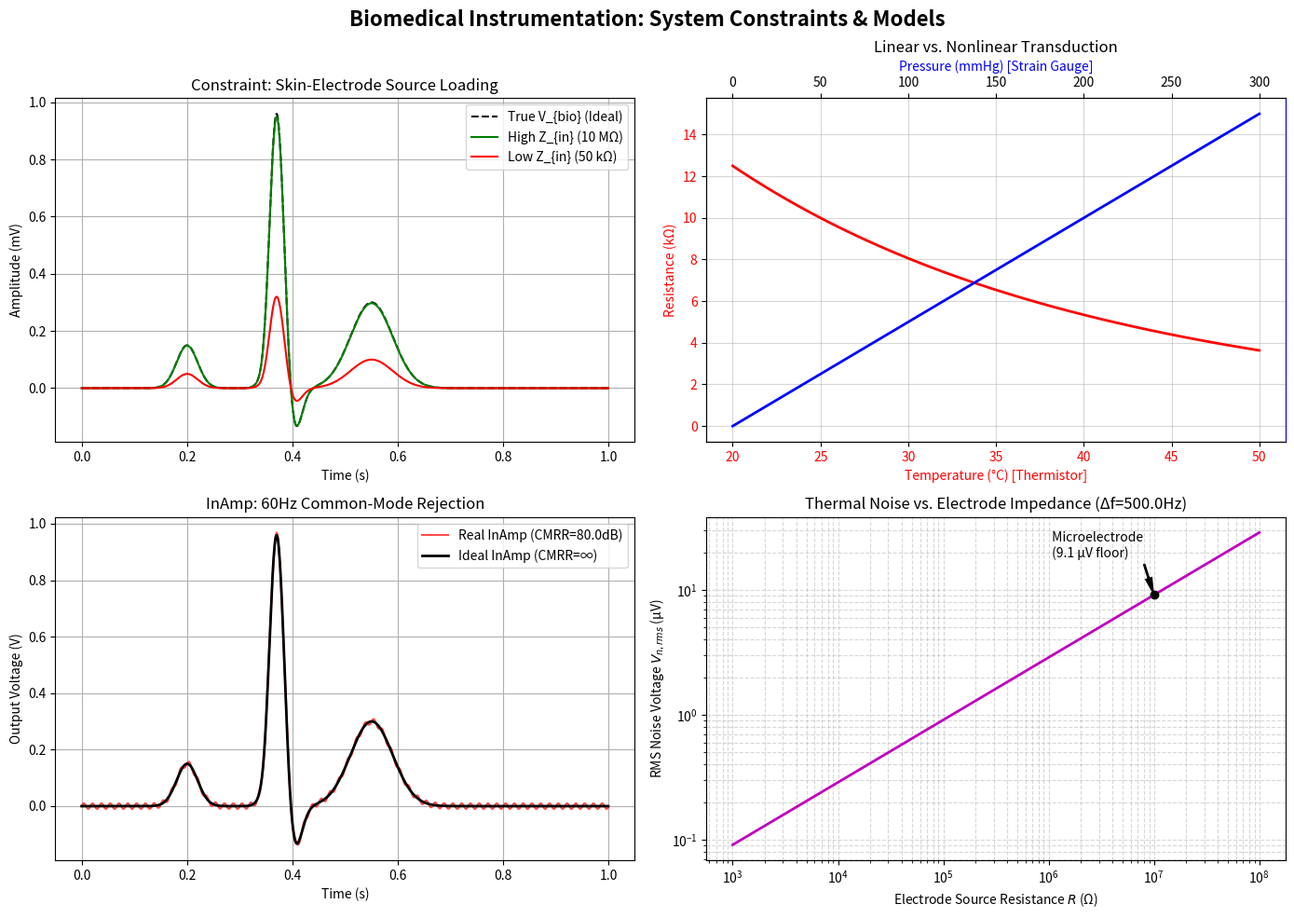

Source code (Python):
"""
Biomedical Instrumentation Visualizations
Target Audience: Senior BME (Physics + CS minors)
Reference Sources: 
- Webster, "Medical Instrumentation: Application and Design"
- Northrop, "Analysis and Application of Analog Electronic Circuits..."

This script generates a 4-panel figure illustrating:
1. Source Impedance Loading (Skin-Electrode Interface)
2. Sensor Linearity (Thermistor vs. Piezoresistive Strain Gauge)
3. Common-Mode Rejection in an Instrumentation Amplifier (InAmp)
4. Fundamental Thermal (Johnson) Noise Limits
"""

import numpy as np
import matplotlib.pyplot as plt
import scipy.signal as signal

# ============================================================================
# 1. SYNTHETIC ECG SIGNAL GENERATION
# ============================================================================
def generate_synthetic_ecg(t):
    """
    Generates a simplified synthetic ECG pulse using Gaussian distributions.
    Variables:
    t: time array (s)
    Returns: V_bio in Volts (V)
    """
    # P, Q, R, S, T wave parameters: (amplitude in V, center in s, width in s)
    # Peak amplitude ~1.0 mV (0.001 V) [Webster]
    waves = [
        (0.15e-3, 0.2, 0.02),   # P wave
        (-0.1e-3, 0.35, 0.01),  # Q wave
        (1.0e-3,  0.37, 0.015), # R wave
        (-0.2e-3, 0.40, 0.015), # S wave
        (0.3e-3,  0.55, 0.04)   # T wave
    ]
    v_bio = np.zeros_like(t)
    for amp, center, width in waves:
        v_bio += amp * np.exp(-0.5 * ((t - center) / width)**2)
    return v_bio

# Time vector: 0 to 1 second, sampled at 1000 Hz
fs = 1000.0 # Sampling frequency (Hz)
t = np.arange(0, 1.0, 1/fs) 
V_bio = generate_synthetic_ecg(t)

# ============================================================================
# PLOT SETUP
# ============================================================================
fig, axs = plt.subplots(2, 2, figsize=(14, 10))
fig.suptitle('Biomedical Instrumentation: System Constraints & Models', fontsize=16, fontweight='bold')

# ============================================================================
# PANEL 1: SOURCE IMPEDANCE & LOADING EFFECTS
# Cross-link: Circuits I (Thevenin Equivalents & Voltage Dividers)
# ============================================================================
# The human skin acts as a high source impedance (Z_skin). 
# V_measured = V_bio * [Z_in / (Z_in + Z_skin)] + V_noise
Z_skin = 100e3 # Skin impedance (100 kOhms) [Webster]

# Case A: Poor amplifier design (low Z_in)
Z_in_bad = 50e3 # 50 kOhms
V_measured_bad = V_bio * (Z_in_bad / (Z_in_bad + Z_skin))

# Case B: Proper Biopotential Buffer (high Z_in)
Z_in_good = 10e6 # 10 MOhms
V_measured_good = V_bio * (Z_in_good / (Z_in_good + Z_skin))

axs[0, 0].plot(t, V_bio * 1000, 'k--', label='True V_{bio} (Ideal)')
axs[0, 0].plot(t, V_measured_good * 1000, 'g-', label=f'High Z_{{in}} (10 MΩ)')
axs[0, 0].plot(t, V_measured_bad * 1000, 'r-', label=f'Low Z_{{in}} (50 kΩ)')
axs[0, 0].set_title('Constraint: Skin-Electrode Source Loading')
axs[0, 0].set_xlabel('Time (s)')
axs[0, 0].set_ylabel('Amplitude (mV)')
axs[0, 0].legend()
axs[0, 0].grid(True)

# ============================================================================
# PANEL 2: SENSOR LINEARITY (THERMISTOR VS STRAIN GAUGE)
# ============================================================================
# Thermistor (Nonlinear): R(T) = R_0 * exp(beta * (1/T - 1/T_0))
# T is absolute temperature (K), R is resistance (Ohms)
T_celsius = np.linspace(20, 50, 100) # Physiological range and beyond
T_kelvin = T_celsius + 273.15
T_0 = 25 + 273.15 # Reference temp (298.15 K)
R_0 = 10e3        # Resistance at T_0 (10 kOhms)
beta = 3900       # Material constant (K)

R_thermistor = R_0 * np.exp(beta * (1/T_kelvin - 1/T_0))

# Strain Gauge (Linear): V_out = K * P * V_exc
# P is pressure (mmHg) mapped here linearly for visual comparison
P_mmHg = np.linspace(0, 300, 100) # Blood pressure range
K_sensor = 5e-6 # 5 uV/V/mmHg
V_exc = 10.0    # 10 V excitation
V_strain = K_sensor * P_mmHg * V_exc * 1000 # Convert to mV

ax2_1 = axs[0, 1]
ax2_2 = ax2_1.twiny() # Create a twin axis for the linear strain gauge

ax2_1.plot(T_celsius, R_thermistor / 1000, 'r-', linewidth=2, label='Thermistor $R(T)$')
ax2_1.set_xlabel('Temperature (°C) [Thermistor]', color='r')
ax2_1.set_ylabel('Resistance (kΩ)', color='r')
ax2_1.tick_params(axis='x', labelcolor='r')
ax2_1.tick_params(axis='y', labelcolor='r')

ax2_2.plot(P_mmHg, V_strain, 'b-', linewidth=2, label='Strain Gauge $V(P)$')
ax2_2.set_xlabel('Pressure (mmHg) [Strain Gauge]', color='b')
# Using right y-axis for voltage
ax2_2.spines['right'].set_color('b')

axs[0, 1].set_title('Linear vs. Nonlinear Transduction')
axs[0, 1].grid(True, alpha=0.5)

# ============================================================================
# PANEL 3: INSTRUMENTATION AMPLIFIER & CMRR
# ============================================================================
# V_d = V_1 - V_2 (Differential signal, e.g., 1 mV ECG)
# V_cm = (V_1 + V_2)/2 (Common-mode signal, e.g., 60Hz powerline)
# V_out = A_d*V_d + A_cm*V_cm
# CMRR_dB = 20 * log10(|A_d / A_cm|)

A_d = 1000.0 # Differential Gain (V/V)
CMRR_dB = 80.0 # 80 dB CMRR (standard monolithic InAmp like AD620)
A_cm = A_d / (10**(CMRR_dB / 20)) # Common-mode gain

# Simulate 60 Hz mains coupling to the body (100 mV amplitude)
f_mains = 60.0 # Hz
V_cm = 100e-3 * np.sin(2 * np.pi * f_mains * t) # 100 mV interference

# Output with finite CMRR
V_out_real = (A_d * V_bio) + (A_cm * V_cm)
# Ideal output (infinite CMRR)
V_out_ideal = A_d * V_bio

axs[1, 0].plot(t, V_out_real, 'r-', alpha=0.7, label=f'Real InAmp (CMRR={CMRR_dB}dB)')
axs[1, 0].plot(t, V_out_ideal, 'k-', linewidth=2, label='Ideal InAmp (CMRR=∞)')
axs[1, 0].set_title('InAmp: 60Hz Common-Mode Rejection')
axs[1, 0].set_xlabel('Time (s)')
axs[1, 0].set_ylabel('Output Voltage (V)')
axs[1, 0].legend()
axs[1, 0].grid(True)

# ============================================================================
# PANEL 4: JOHNSON (THERMAL) NOISE LIMITS
# Cross-link: Thermodynamics / Solid State Physics
# ============================================================================
# V_n,rms = sqrt(4 * k_B * T * R * delta_f)
# k_B: Boltzmann constant (J/K)
# T: Absolute temp (K)
# R: Source resistance (Ohms)
# delta_f: System bandwidth (Hz)

k_B = 1.38e-23 # J/K
T = 300.0      # K (approx 27 deg C)
delta_f = 500.0 # Hz (Typical EMG bandwidth)

R_array = np.logspace(3, 8, 100) # Electrode impedance from 1 kOhm to 100 MOhm
V_n_rms = np.sqrt(4 * k_B * T * R_array * delta_f)

axs[1, 1].loglog(R_array, V_n_rms * 1e6, 'm-', linewidth=2)
axs[1, 1].set_title(f'Thermal Noise vs. Electrode Impedance (Δf={delta_f}Hz)')
axs[1, 1].set_xlabel('Electrode Source Resistance $R$ (Ω)')
axs[1, 1].set_ylabel('RMS Noise Voltage $V_{n,rms}$ (μV)')
axs[1, 1].grid(True, which="both", ls="--", alpha=0.5)

# Add an annotation for a typical microelectrode limit
R_micro = 10e6 # 10 MOhms
V_micro = np.sqrt(4 * k_B * T * R_micro * delta_f) * 1e6
axs[1, 1].plot(R_micro, V_micro, 'ko')
axs[1, 1].annotate(f' Microelectrode\n ({V_micro:.1f} μV floor)', 
                   (R_micro, V_micro), xytext=(R_micro*0.1, V_micro*2),
                   arrowprops=dict(facecolor='black', shrink=0.05, width=1, headwidth=5))

plt.tight_layout()
plt.savefig("instrumentation_constraints.png", dpi=160, bbox_inches="tight")
# plt.show()  # Uncomment to render locally
